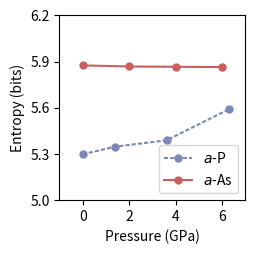

The matplotlib source for this figure:
import os
import matplotlib.pyplot as plt
import numpy as np

pressures_as = [0, 2, 4, 6]
shannon_as = [5.875, 5.868, 5.866, 5.864]

pressures_p = [0, 1.38, 3.61, 6.3]
shannon_p = [5.298, 5.347,5.389, 5.591]

fig, ax = plt.subplots(figsize=(2.4, 2.4))

ax.plot(
    pressures_p,
    shannon_p,
    marker='o',
    linestyle='--',
    dashes=[2,1],
    color='#7c87b5',
    markersize=5,
    label=r'$a$-P',
)

ax.plot(
    pressures_as,
    shannon_as,
    marker='o',
    linestyle='-',
    color='#cc5d5d',
    markersize=5,
    label=r'$a$-As',
)

ax.set_xlabel("Pressure (GPa)")
ax.set_ylabel("Entropy (bits)")
ax.set_xlim(-1, 7)
ax.set_xticks(np.arange(0, 6.01, 2))
ax.set_ylim(5.0, 6.2)
ax.set_yticks(np.arange(5.0, 6.3, 0.3))
ax.legend()
ax.yaxis.set_tick_params(which='both', labelbottom=True, bottom=True, zorder=10)
ax.xaxis.set_tick_params(which='both', labelbottom=True, bottom=True, zorder=10)

plt.show()
